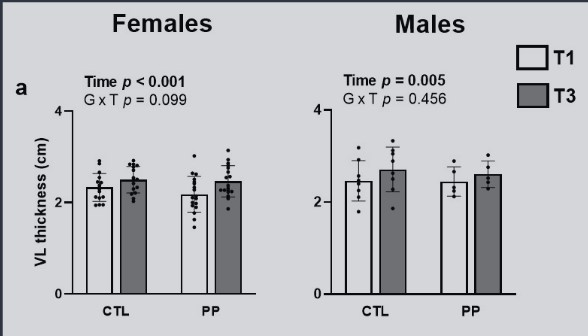

The table this chart was drawn from, first rows:
pp_female, 2.1625, 0, mean_pre
pp_female, 2.563, 0, upper_sd_pre
pp_female, 2.45, 0, mean_post
pp_female, 2.812, 0, upper_sd_post
ctl_female, 2.312, 1, mean_pre
ctl_female, 2.638, 1, upper_sd_pre
ctl_female, 2.487, 1, mean_post
ctl_female, 2.788, 1, upper_sd_post
pp_male, 2.438, 2, mean_pre
pp_male, 2.788, 2, upper_sd_pre
pp_male, 2.6, 2, mean_post
pp_male, 2.9, 2, upper_sd_post
ctl_male, 2.45, 3, mean_pre
ctl_male, 2.913, 3, upper_sd_pre
ctl_male, 2.7, 3, mean_post
ctl_male, 3.213, 3, upper_sd_post
